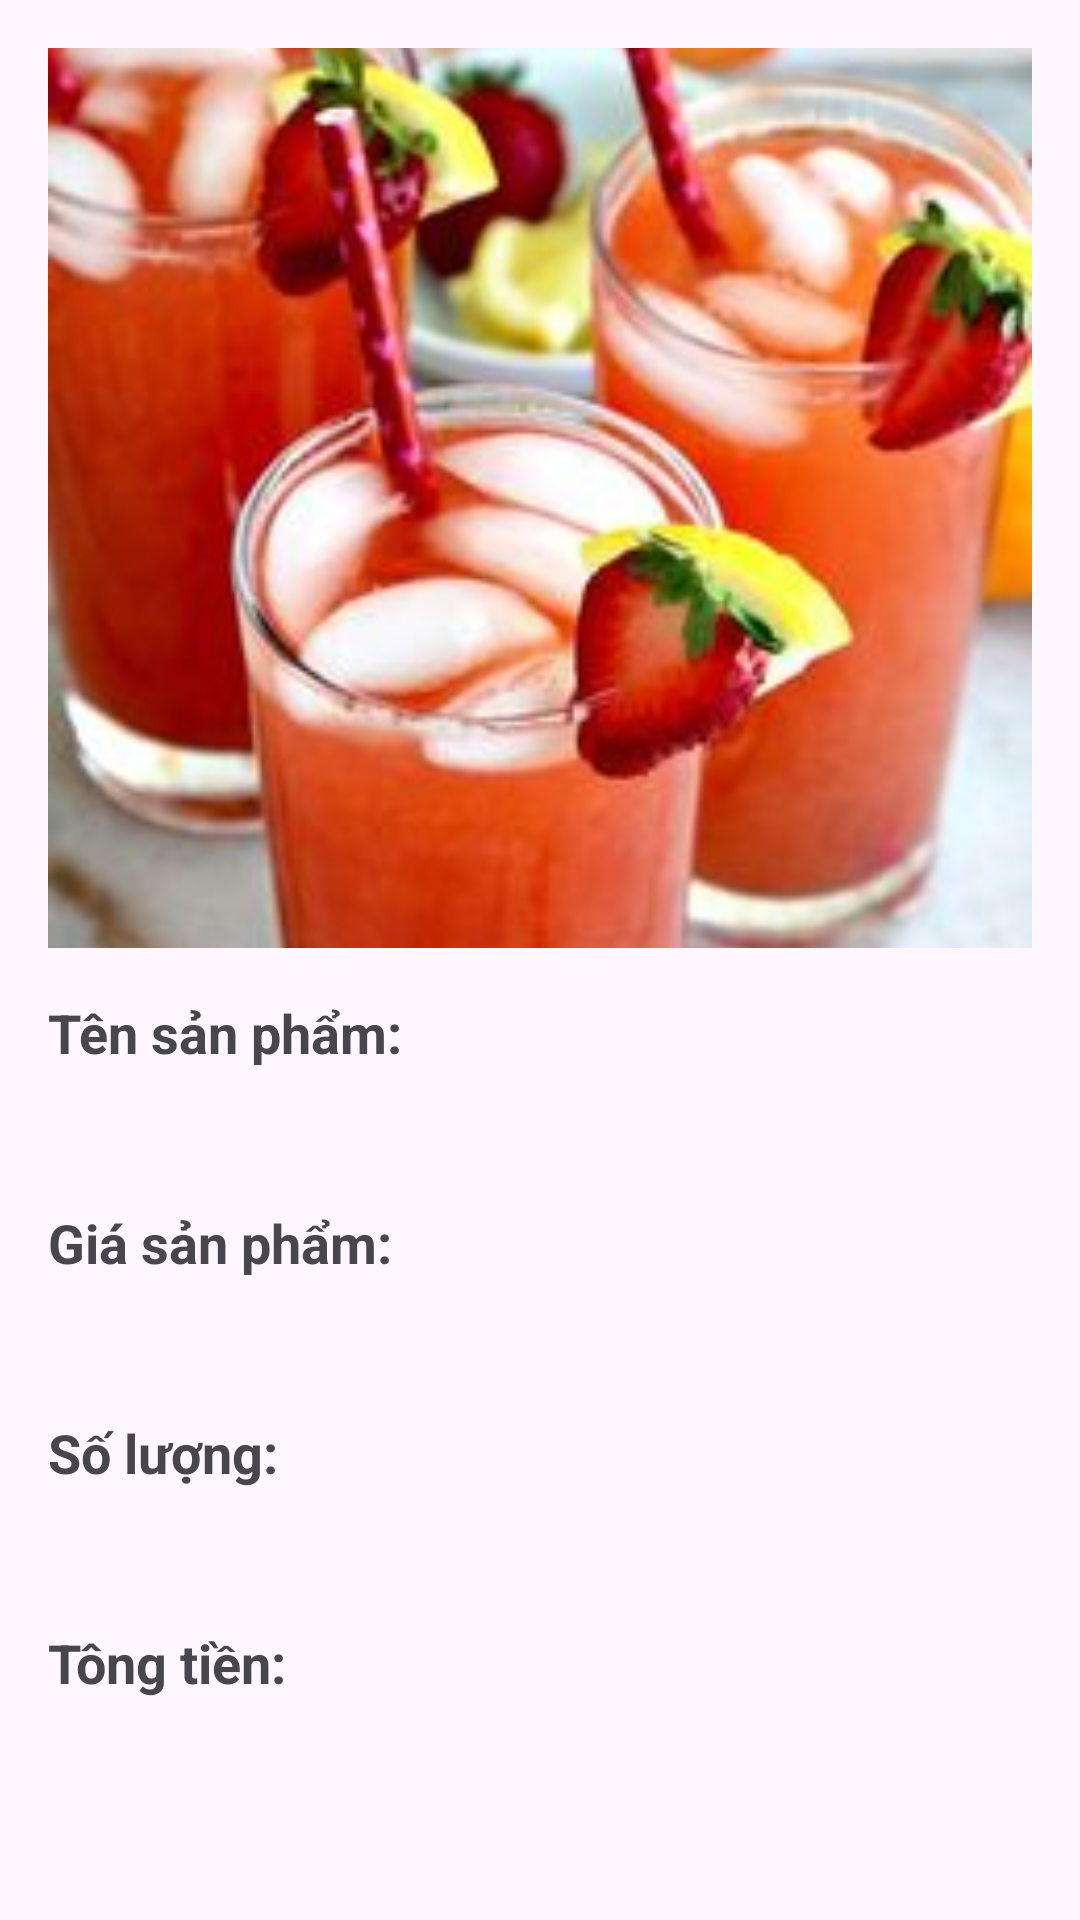

This screen was rendered from an Android layout file. Write that file and the resources it references.
<!-- AndroidManifest.xml: application theme Theme.MD18AND102ASM -->
<!-- res/layout/cart.xml -->
<?xml version="1.0" encoding="utf-8"?>
<LinearLayout xmlns:android="http://schemas.android.com/apk/res/android"
    android:layout_width="match_parent"
    android:layout_height="match_parent"
    android:orientation="vertical"
    android:padding="16dp">

    <ImageView
        android:id="@+id/imghinhanh"
        android:layout_width="match_parent"
        android:layout_height="300dp"
        android:src="@drawable/tradau"
        android:scaleType="centerCrop"
        android:adjustViewBounds="true"
        android:layout_gravity="center"
        android:layout_marginBottom="16dp" />
    <TextView
        android:id="@+id/item_name_label"
        android:layout_width="wrap_content"
        android:layout_height="wrap_content"
        android:layout_marginBottom="8dp"
        android:text="Tên sản phẩm:"
        android:textSize="18sp"
        android:textStyle="bold" />

    <TextView
        android:id="@+id/txttensp"
        android:layout_width="wrap_content"
        android:layout_height="wrap_content"
        android:textSize="16sp"
        android:layout_marginBottom="16dp"/>

    <TextView
        android:id="@+id/item_price_label"
        android:layout_width="wrap_content"
        android:layout_height="wrap_content"
        android:text="Giá sản phẩm:"
        android:textSize="18sp"
        android:textStyle="bold"
        android:layout_marginBottom="8dp"/>

    <TextView
        android:id="@+id/txtgiasp"
        android:layout_width="wrap_content"
        android:layout_height="wrap_content"
        android:textSize="16sp"
        android:layout_marginBottom="16dp"/>

    <TextView
        android:id="@+id/item_quantity_label"
        android:layout_width="wrap_content"
        android:layout_height="wrap_content"
        android:text="Số lượng:"
        android:textSize="18sp"
        android:textStyle="bold"
        android:layout_marginBottom="8dp"/>

    <TextView
        android:id="@+id/txtsoluong"
        android:layout_width="wrap_content"
        android:layout_height="wrap_content"
        android:textSize="16sp"
        android:layout_marginBottom="16dp"/>

    <TextView
        android:id="@+id/total_price_label"
        android:layout_width="wrap_content"
        android:layout_height="wrap_content"
        android:text="Tông tiền:"
        android:textSize="18sp"
        android:textStyle="bold"
        android:layout_marginBottom="8dp"/>

    <TextView
        android:id="@+id/txttongtien"
        android:layout_width="wrap_content"
        android:layout_height="wrap_content"
        android:textSize="16sp"
        android:layout_marginBottom="16dp"/>

    
    <Button
        android:id="@+id/btnthanhtoan"
        android:layout_width="match_parent"
        android:layout_height="wrap_content"
        android:text="Thanh toán"
        android:textStyle="bold"
        android:backgroundTint="#3FC979"
        android:layout_marginTop="16dp"/>

</LinearLayout>
<!-- resources referenced by this layout -->
<resources>
  <!-- drawable tradau: png bitmap (drawable, 169562 bytes) -->
  <style name="Theme.MD18AND102ASM" parent="Base.Theme.MD18AND102ASM" />
  <style name="Base.Theme.MD18AND102ASM" parent="Theme.Material3.DayNight.NoActionBar">
          
          
      </style>
</resources>
